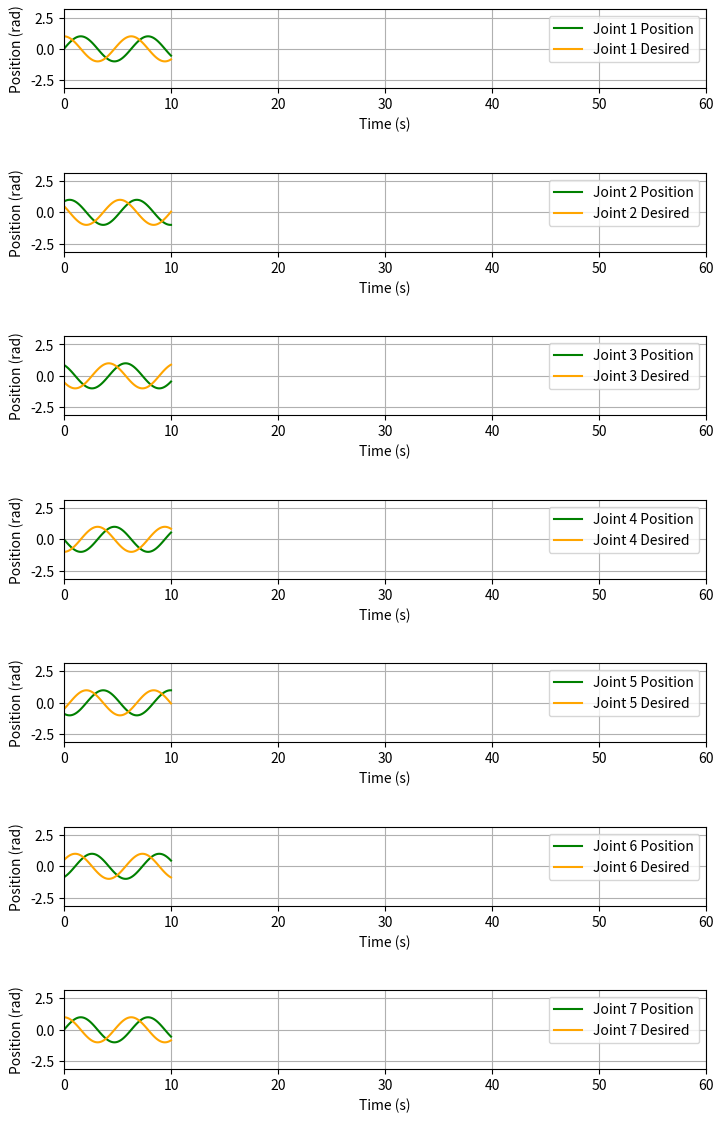
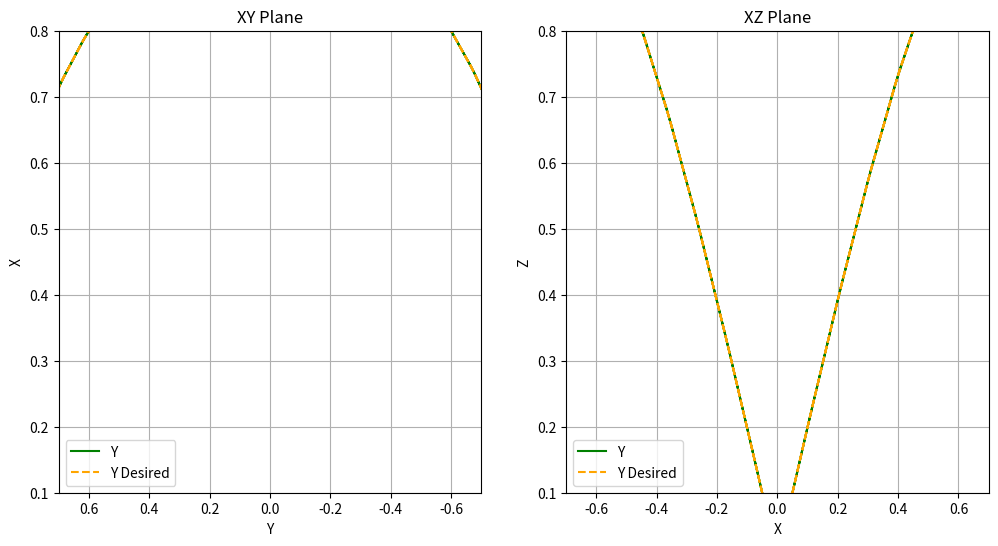

The script that saved these images, in order:

import matplotlib.pyplot as plt
import numpy as np
import time

class PandaPlot():
    def __init__(self, num_joints=7, max_points=500):
        self.NUM_JOINTS = num_joints
        self.DIM = 3  # Dimensions (x, y, z)
        self.max_points = max_points
        self.update_counter = 0  # Counter to control refresh rate
        plt.ion()

        # Figure for joint positions
        self.fig_joints, self.fig_axes = plt.subplots(self.NUM_JOINTS, 1, figsize=(8, 12))  # One subplot per joint
        self.fig_joints.tight_layout(pad=4.0)
                
        # Lines for joint positions
        self.lines_q = [ax.plot([], [], color="green", label=f"Joint {i + 1} Position")[0] for i, ax in enumerate(self.fig_axes)]
        self.lines_q_des = [ax.plot([], [], color="orange", label=f"Joint {i + 1} Desired")[0] for i, ax in enumerate(self.fig_axes)]

        for ax in self.fig_axes:
            ax.set_xlabel("Time (s)")
            ax.set_ylabel("Position (rad)")
            ax.grid(True)
            ax.legend(loc="upper left")
            ax.set_xlim(0, 60) 
            ax.set_ylim(-3.14, 3.14) 
            ax.legend()


        # Data for joint positions
        self.t_history = []
        self.q_history = [[] for _ in range(self.NUM_JOINTS)]
        self.q_des_history = [[] for _ in range(self.NUM_JOINTS)] 


        #################################################################################
        # Figure for xy and xz planes
        self.fig_planes, (self.ax_yx, self.ax_xz) = plt.subplots(1, 2, figsize=(12, 6))
        
        # Lines for yx and xz plots
        self.line_yx, = self.ax_yx.plot([], [], label="Y", color="green")
        self.line_yx_des, = self.ax_yx.plot([], [], label="Y Desired", color="orange", linestyle="--")
        self.line_xz, = self.ax_xz.plot([], [], label="Y", color="green")
        self.line_xz_des, = self.ax_xz.plot([], [], label="Y Desired", color="orange", linestyle="--")
        
        for ax, title, xlabel, ylabel in [(self.ax_yx, "XY Plane", "Y", "X"), (self.ax_xz, "XZ Plane", "X", "Z")]:
            ax.set_title(title)
            ax.set_xlabel(xlabel)
            ax.set_ylabel(ylabel)
            ax.grid(True)
            ax.legend(loc="upper left")
            ax.set_xlim(-0.7, 0.7) 
            ax.set_ylim(0.1, 0.8) 
            ax.legend()
        
        # Invert the y for displaying letters nicely
        self.ax_yx.invert_xaxis()



        # Data for xz and xy plots
        self.Y_history = [[] for _ in range(self.DIM)]
        self.Y_des_history = [[] for _ in range(self.DIM)]

    def update_plot(self, t, q, q_des, Y, Y_des):

        # Update joint data
        self.t_history.append(t)
        for i in range(self.NUM_JOINTS):
            self.q_history[i].append(q[i])
            self.q_des_history[i].append(q_des[i])
        
        # Update joint plot
        for i, ax in enumerate(self.fig_axes):
            # Update existing line
            self.lines_q[i].set_data(self.t_history, self.q_history[i])  
            self.lines_q_des[i].set_data(self.t_history, self.q_des_history[i])

        #################################################################################
        # Update plane data
        for i in range(self.DIM):
            self.Y_history[i].append(Y[i])
            self.Y_des_history[i].append(Y_des[i])
        
        # Update YZ Plane
        self.line_yx.set_data(self.Y_history[1], self.Y_history[0])  # y vs x
        self.line_yx_des.set_data(self.Y_des_history[1], self.Y_des_history[0])  

        # Update XZ Plane
        self.line_xz.set_data(self.Y_history[0], self.Y_history[2])  # x vs z for Y
        self.line_xz_des.set_data(self.Y_des_history[0], self.Y_des_history[2])  # x vs z for Y_des


        #################################################################################
        # Update figures
        plt.pause(0.001)  # Allow time for plot updates

if __name__ == "__main__":
    # Simulated data update loop for demonstration
    plot = PandaPlot()
    t = 0
    while t < 10:  # Simulate for 10 seconds
        q = np.sin(np.linspace(0, 2 * np.pi, plot.NUM_JOINTS) + t)  # Example actual joint positions
        q_des = np.cos(np.linspace(0, 2 * np.pi, plot.NUM_JOINTS) + t)  # Example desired joint positions
        Y = [np.sin(t), np.cos(t), np.sin(2 * t)]  # Example Y in 3D space
        Y_des = [np.sin(t), np.cos(t), np.sin(2 * t)]  # Example Y_des in 3D space
        plot.update_plot(t, q, q_des, Y, Y_des)
        t += 0.1
        time.sleep(0.1)